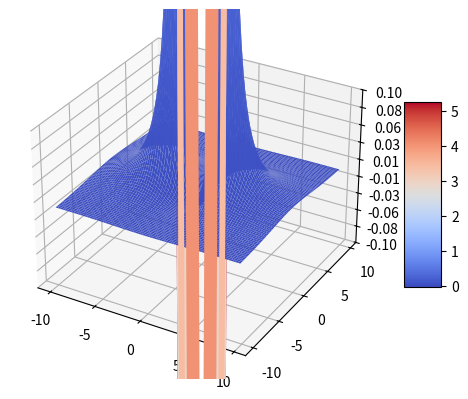

The script that saved this image:

from mpl_toolkits.mplot3d import Axes3D
from matplotlib import cm
from matplotlib.ticker import LinearLocator, FormatStrFormatter
import matplotlib.pyplot as plt
import numpy as np

# Create a figure
fig = plt.figure()
ax = fig.add_subplot(111, projection='3d')

# Define the grid in the x-y plane
x = np.arange(-10, 10, 0.25)
y = np.arange(-10, 10, 0.25)
x, y = np.meshgrid(x, y)

# Define the function for z
z = (2 * x**2 * (np.sqrt(x**2 - 4 * x + y**2 + 8) + np.sqrt(x**2 + 4 * x + y**2 + 8))
     - x * (y**2 - 4) * (np.sqrt(x**2 - 4 * x + y**2 + 8) - np.sqrt(x**2 + 4 * x + y**2 + 8))
     - 2 * (y**2 + 4) + (np.sqrt(x**2 - 4 * x + y**2 + 8) + np.sqrt(x**2 + 4 * x + y**2 + 8))
     + x**3 * (np.sqrt(x**2 + 4 * x + y**2 + 8) - np.sqrt(x**2 - 4 * x + y**2 + 8))
     ) / ((x**2 - 4 * x + y**2 + 4) * np.sqrt(x**2 - 4 * x + y**2 + 8)
          * (x**2 + 4 * x + y**2 + 4) * np.sqrt(x**2 + 4 * x + y**2 + 8))

# Create the surface plot with color mapping
surf = ax.plot_surface(x, y, z, rstride=1, cstride=1, cmap=cm.coolwarm,
                       linewidth=0, antialiased=True)

# Set z-axis limit
ax.set_zlim(-0.1, 0.1)

# Customize the z-axis ticks
ax.zaxis.set_major_locator(LinearLocator(10))
ax.zaxis.set_major_formatter(FormatStrFormatter('%.02f'))

# Add a color bar
fig.colorbar(surf, shrink=0.5, aspect=5)

# Display the plot
plt.show()
